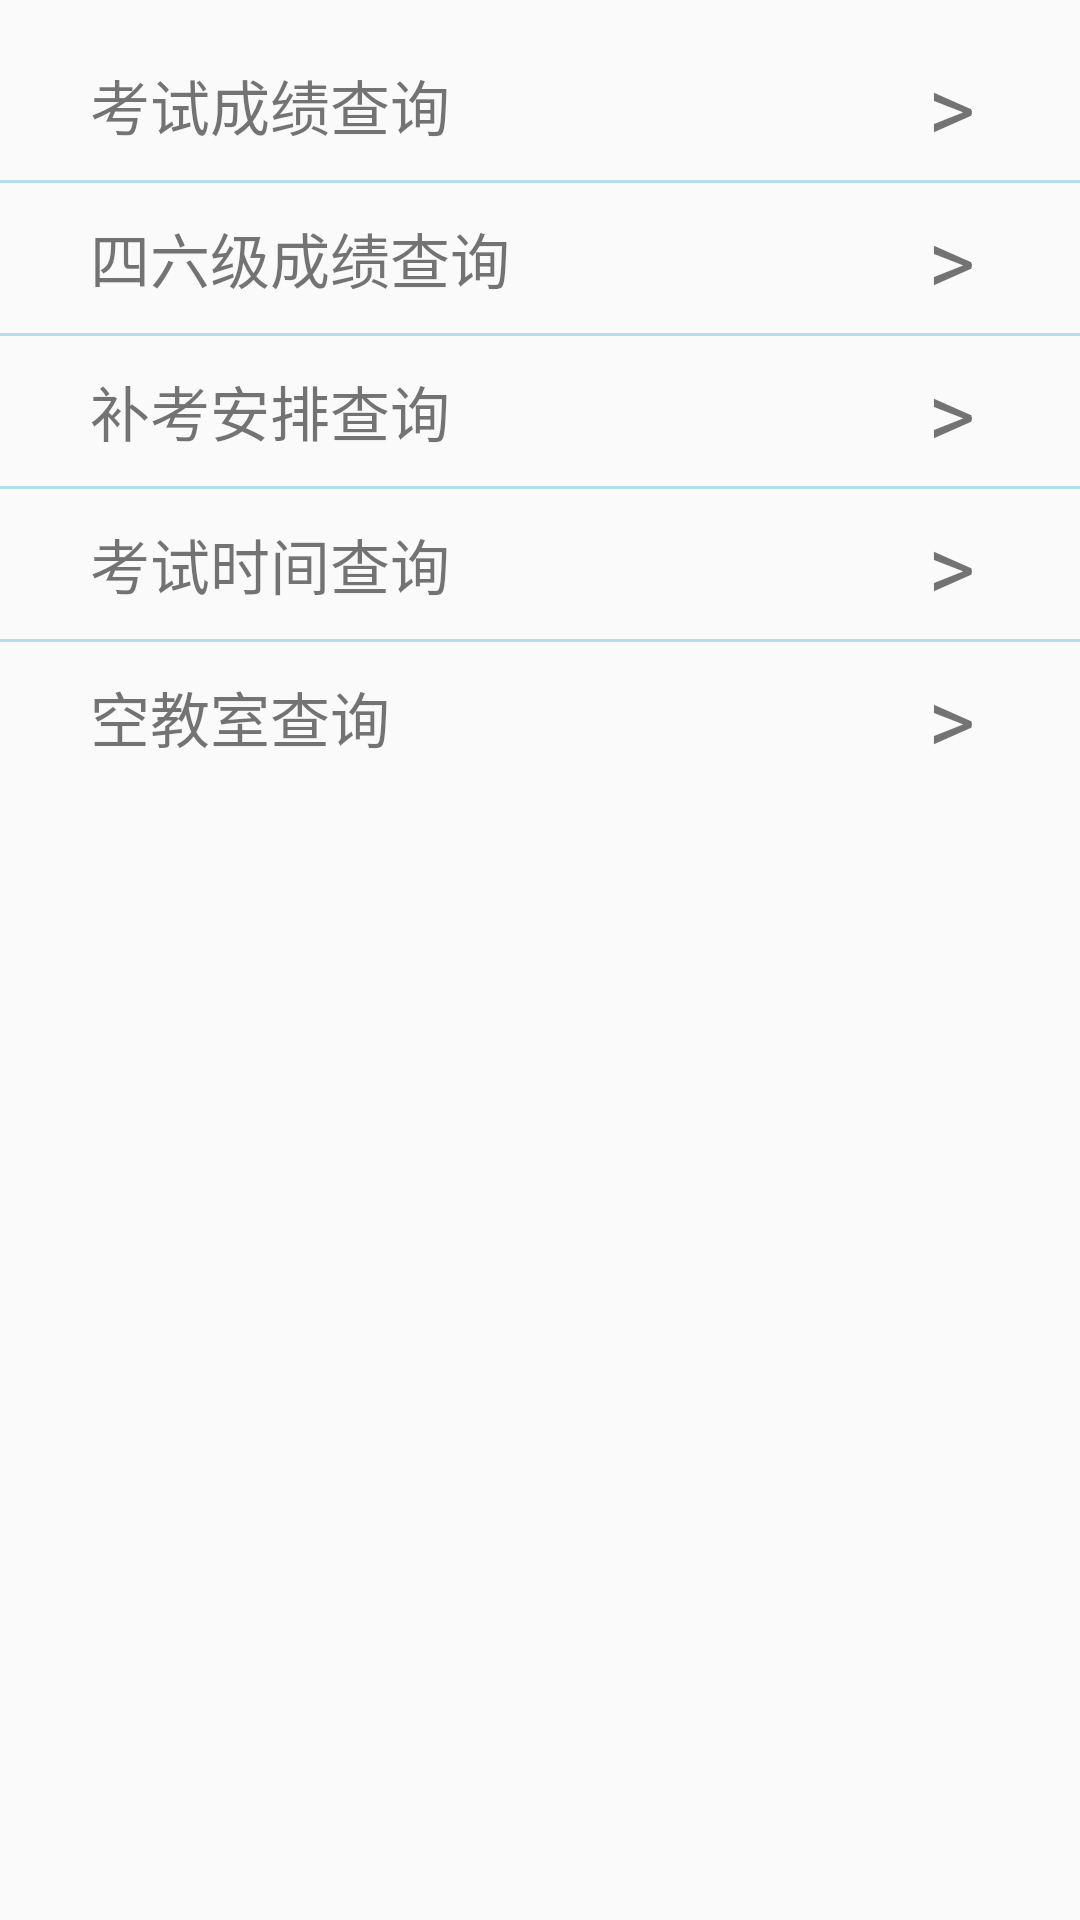

Produce the Android XML layout that renders to this screen, including the resource entries it uses.
<!-- AndroidManifest.xml: activity theme Theme.Design.Light -->
<!-- res/layout/activity_query.xml -->
<?xml version="1.0" encoding="utf-8"?>
<LinearLayout xmlns:android="http://schemas.android.com/apk/res/android"
    xmlns:tools="http://schemas.android.com/tools"
    android:orientation="vertical"
    android:layout_width="match_parent"
    android:layout_height="match_parent"
    tools:context="wmlove.bistu.mine.view.QueryActivity">

    <RelativeLayout
        android:id="@+id/rl_grade_query"
        android:layout_marginRight="15dp"
        android:layout_marginLeft="15dp"
        android:layout_marginTop="15dp"
        android:layout_width="match_parent"
        android:layout_height="40dp">

        <TextView
            android:layout_marginLeft="15dp"
            android:textSize="20dp"
            android:gravity="center"
            android:text="考试成绩查询"
            android:layout_width="wrap_content"
            android:layout_height="match_parent" />

        <TextView
            android:layout_marginRight="20dp"
            android:gravity="center"
            android:layout_alignParentRight="true"
            android:textSize="30dp"
            android:text=">"
            android:layout_width="wrap_content"
            android:layout_height="match_parent" />

    </RelativeLayout>

    <View
        android:layout_marginTop="5dp"
        android:layout_marginBottom="5dp"
        android:background="#B2DFEE"
        android:layout_width="match_parent"
        android:layout_height="1dp"/>

    <RelativeLayout
        android:layout_marginRight="15dp"
        android:layout_marginLeft="15dp"
        android:id="@+id/rl_cte_query"
        android:layout_width="match_parent"
        android:layout_height="40dp">

        <TextView
            android:layout_marginLeft="15dp"
            android:textSize="20dp"
            android:gravity="center"
            android:text="四六级成绩查询"
            android:layout_width="wrap_content"
            android:layout_height="match_parent" />

        <TextView
            android:layout_marginRight="20dp"
            android:gravity="center"
            android:layout_alignParentRight="true"
            android:textSize="30dp"
            android:text=">"
            android:layout_width="wrap_content"
            android:layout_height="match_parent" />

    </RelativeLayout>

    <View
        android:layout_marginTop="5dp"
        android:layout_marginBottom="5dp"
        android:background="#B2DFEE"
        android:layout_width="match_parent"
        android:layout_height="1dp"/>

    <RelativeLayout
        android:layout_marginRight="15dp"
        android:layout_marginLeft="15dp"
        android:id="@+id/rl_makeup_query"
        android:layout_width="match_parent"
        android:layout_height="40dp">

        <TextView
            android:layout_marginLeft="15dp"
            android:textSize="20dp"
            android:gravity="center"
            android:text="补考安排查询"
            android:layout_width="wrap_content"
            android:layout_height="match_parent" />

        <TextView
            android:layout_marginRight="20dp"
            android:gravity="center"
            android:layout_alignParentRight="true"
            android:textSize="30dp"
            android:text=">"
            android:layout_width="wrap_content"
            android:layout_height="match_parent" />

    </RelativeLayout>

    <View
        android:layout_marginTop="5dp"
        android:layout_marginBottom="5dp"
        android:background="#B2DFEE"
        android:layout_width="match_parent"
        android:layout_height="1dp"/>

    <RelativeLayout
        android:id="@+id/rl_exam_query"
        android:layout_marginRight="15dp"
        android:layout_marginLeft="15dp"
        android:layout_width="match_parent"
        android:layout_height="40dp">

        <TextView
            android:layout_marginLeft="15dp"
            android:textSize="20dp"
            android:gravity="center"
            android:text="考试时间查询"
            android:layout_width="wrap_content"
            android:layout_height="match_parent" />

        <TextView
            android:layout_marginRight="20dp"
            android:gravity="center"
            android:layout_alignParentRight="true"
            android:textSize="30dp"
            android:text=">"
            android:layout_width="wrap_content"
            android:layout_height="match_parent" />

    </RelativeLayout>

    <View
        android:layout_marginTop="5dp"
        android:layout_marginBottom="5dp"
        android:background="#B2DFEE"
        android:layout_width="match_parent"
        android:layout_height="1dp"/>

    <RelativeLayout
        android:id="@+id/rl_empty_room_query"
        android:layout_marginRight="15dp"
        android:layout_marginLeft="15dp"
        android:layout_marginBottom="15dp"
        android:layout_width="match_parent"
        android:layout_height="40dp">

        <TextView
            android:layout_marginLeft="15dp"
            android:textSize="20dp"
            android:gravity="center"
            android:text="空教室查询"
            android:layout_width="wrap_content"
            android:layout_height="match_parent" />

        <TextView
            android:layout_marginRight="20dp"
            android:gravity="center"
            android:layout_alignParentRight="true"
            android:textSize="30dp"
            android:text=">"
            android:layout_width="wrap_content"
            android:layout_height="match_parent" />

    </RelativeLayout>
</LinearLayout>
<!-- resources referenced by this layout -->
<resources>

</resources>
